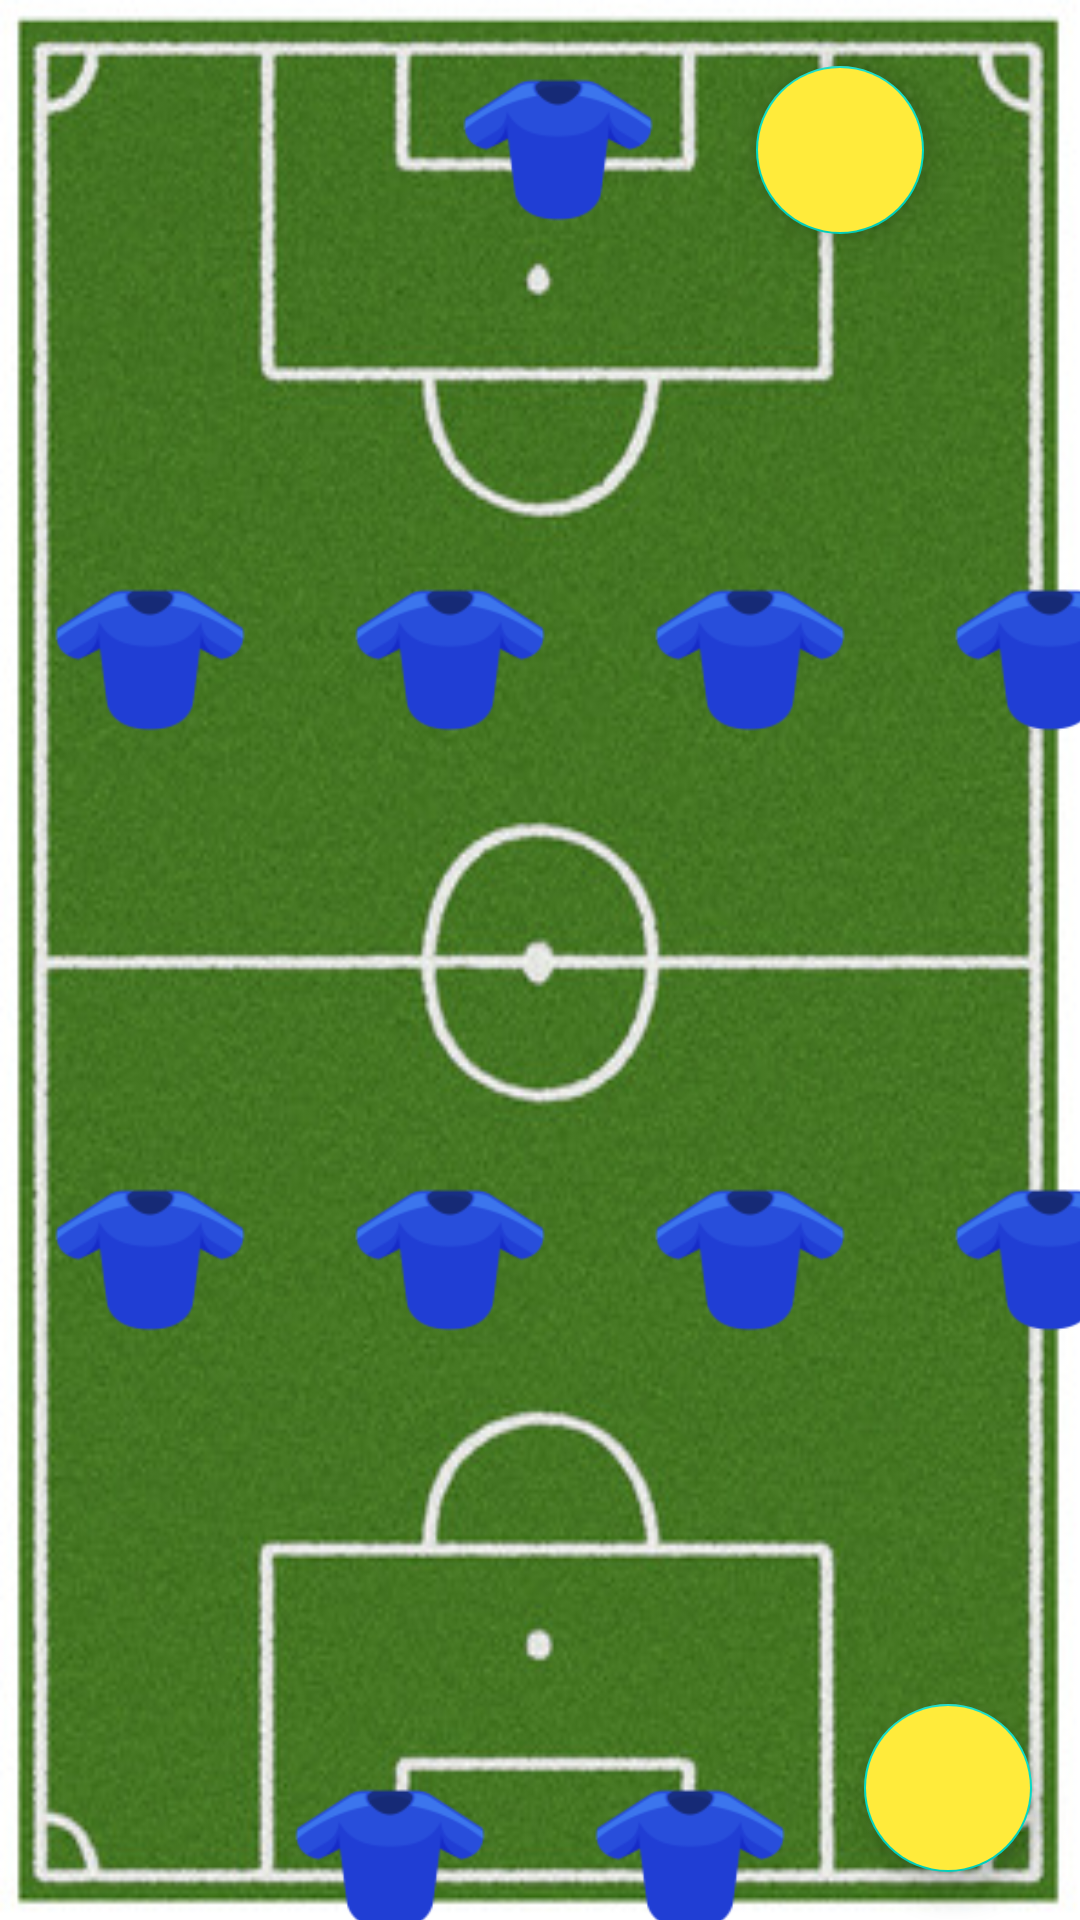

Android layout source for this screen:
<!-- AndroidManifest.xml: application theme Theme.AIPGames -->
<!-- res/layout/fragment_gallery.xml -->
<?xml version="1.0" encoding="utf-8"?>
<layout xmlns:android="http://schemas.android.com/apk/res/android"
    xmlns:app="http://schemas.android.com/apk/res-auto"
    xmlns:tools="http://schemas.android.com/tools">

    <data>
        <variable
            name="viewModel"
            type="com.aristidevs.aipgames.ui.gallery.GalleryViewModel" />

    </data>

    <androidx.constraintlayout.widget.ConstraintLayout
        android:layout_width="match_parent"

        android:layout_height="match_parent"
        android:background="@drawable/canchafutbolfondo"
        tools:context=".ui.gallery.GalleryFragment">


        <LinearLayout
            android:id="@+id/llgk"
            android:layout_width="match_parent"
            android:layout_height="0dp"
            android:gravity="center"
            android:orientation="horizontal"
            app:layout_constraintEnd_toEndOf="parent"
            app:layout_constraintStart_toStartOf="parent"
            app:layout_constraintTop_toTopOf="parent">

            
            
            
            
            
            
            
            

            <ImageView
                android:id="@+id/ivArquero"
                android:layout_width="100dp"
                android:layout_height="100dp"
                android:layout_marginLeft="100dp"
                android:layout_weight="0"
                android:src="@mipmap/shirt_icon_1"
                android:visibility="visible"
                android:clickable="true"
                android:focusable="true"/>

            <ImageView
                android:id="@+id/ivCheck1"
                android:layout_width="100dp"
                android:layout_height="100dp"
                android:layout_marginLeft="100dp"
                android:layout_weight="0"
                android:src="@mipmap/camisetacheckkok"
                android:visibility="gone" />

            <com.google.android.material.floatingactionbutton.FloatingActionButton
                android:id="@+id/buttonNext"
                android:layout_width="0dp"
                android:layout_height="wrap_content"
                android:layout_margin="16dp"
                android:layout_weight="1"
                android:backgroundTint="@color/yellow2"
                android:src="@drawable/next" />
        </LinearLayout>

        <LinearLayout
            android:id="@+id/lldf"
            android:layout_width="wrap_content"
            android:layout_height="wrap_content"
            android:layout_marginTop="70dp"
            android:orientation="horizontal"
            app:layout_constraintEnd_toEndOf="parent"
            app:layout_constraintStart_toStartOf="parent"
            app:layout_constraintTop_toBottomOf="@+id/llgk">

            <ImageView
                android:id="@+id/ivN4"
                style="@style/ImageViewPrincipal"/>

            <ImageView
                android:id="@+id/ivN4v"
                style="@style/ImageViewCheck" />

            <ImageView
                android:id="@+id/ivN2"
                style="@style/ImageViewPrincipal" />

            <ImageView
                android:id="@+id/ivN2v"
                style="@style/ImageViewCheck" />

            <ImageView
                android:id="@+id/ivN6"
                style="@style/ImageViewPrincipal"/>

            <ImageView
                android:id="@+id/ivN6v"
                style="@style/ImageViewCheck" />

            <ImageView
                android:id="@+id/ivN3"
                style="@style/ImageViewPrincipal"/>

            <ImageView
                android:id="@+id/ivN3v"
                style="@style/ImageViewCheck"/>
        </LinearLayout>

        <LinearLayout
            android:id="@+id/llmf"
            android:layout_width="wrap_content"
            android:layout_height="wrap_content"
            android:layout_marginTop="100dp"
            android:orientation="horizontal"
            app:layout_constraintEnd_toEndOf="parent"
            app:layout_constraintStart_toStartOf="parent"
            app:layout_constraintTop_toBottomOf="@+id/lldf">

            <ImageView
                android:id="@+id/ivN10"
                style="@style/ImageViewPrincipal" />

            <ImageView
                android:id="@+id/ivN10v"
                style="@style/ImageViewCheck" />

            <ImageView
                android:id="@+id/ivN8"
                style="@style/ImageViewPrincipal" />

            <ImageView
                android:id="@+id/ivN8v"
                style="@style/ImageViewCheck" />

            <ImageView
                android:id="@+id/ivN5"
                style="@style/ImageViewPrincipal" />

            <ImageView
                android:id="@+id/ivN5v"
                style="@style/ImageViewCheck" />

            <ImageView
                android:id="@+id/ivN11"
                style="@style/ImageViewPrincipal" />

            <ImageView
                android:id="@+id/ivN11v"
                style="@style/ImageViewCheck" />
        </LinearLayout>

        <LinearLayout
            android:id="@+id/llkf"
            android:layout_width="wrap_content"
            android:layout_height="wrap_content"
            android:layout_marginTop="100dp"
            android:orientation="horizontal"
            app:layout_constraintEnd_toEndOf="parent"
            app:layout_constraintStart_toStartOf="parent"
            app:layout_constraintTop_toBottomOf="@+id/llmf">

            <ImageView
                android:id="@+id/ivN7"
                style="@style/ImageViewPrincipal" />

            <ImageView
                android:id="@+id/ivN7v"
                style="@style/ImageViewCheck"/>

            <ImageView
                android:id="@+id/ivN9"
                style="@style/ImageViewPrincipal"/>

            <ImageView
                android:id="@+id/ivN9v"
                style="@style/ImageViewCheck" />
        </LinearLayout>


        <com.google.android.material.floatingactionbutton.FloatingActionButton
            android:id="@+id/buttonInfo"
            android:layout_width="0dp"
            android:layout_height="wrap_content"
            android:layout_margin="16dp"
            android:layout_weight="1"
            android:backgroundTint="@color/yellow2"
            android:src="@drawable/info_icon"
            app:layout_constraintBottom_toBottomOf="parent"
            app:layout_constraintEnd_toEndOf="parent"
            android:layout_marginBottom="20dp"/>

    </androidx.constraintlayout.widget.ConstraintLayout>



</layout>
<!-- resources referenced by this layout -->
<resources>
  <color name="yellow2">#FFEB3B</color>
  <!-- drawable canchafutbolfondo: jpg bitmap (drawable, 52090 bytes) -->
  <!-- mipmap camisetacheckkok: webp bitmap (mipmap-hdpi, 3302 bytes) -->
  <!-- mipmap shirt_icon_1: webp bitmap (mipmap-hdpi, 2282 bytes) -->
  <style name="ImageViewCheck">
          <item name="android:visibility">gone</item>
          <item name="android:src">@mipmap/camisetacheckkok</item>
          <item name="android:layout_width">100dp</item>
          <item name="android:layout_height">100dp</item>
      </style>
  <style name="ImageViewPrincipal">
          <item name="android:clickable">true</item>
          <item name="android:visibility">visible</item>
          <item name="android:src">@mipmap/shirt_icon_1</item>
          <item name="android:layout_width">100dp</item>
          <item name="android:layout_height">100dp</item>
          <item name="android:focusable">true</item>
      </style>
  <style name="Theme.AIPGames" parent="Theme.MaterialComponents.DayNight.DarkActionBar">
          
          <item name="colorPrimary">@color/purple_500</item>
          <item name="colorPrimaryVariant">@color/purple_700</item>
          <item name="colorOnPrimary">@color/white</item>
          
          <item name="colorSecondary">@color/teal_200</item>
          <item name="colorSecondaryVariant">@color/teal_700</item>
          <item name="colorOnSecondary">@color/black</item>
          
          <item name="android:statusBarColor">?attr/colorPrimaryVariant</item>
          
      </style>
  <color name="purple_500">#FF6200EE</color>
  <color name="purple_700">#FF3700B3</color>
  <color name="white">#FFFFFFFF</color>
  
  
      //blue
  <color name="teal_200">#FF03DAC5</color>
  <color name="teal_700">#FF018786</color>
  <color name="black">#FF000000</color>
</resources>
